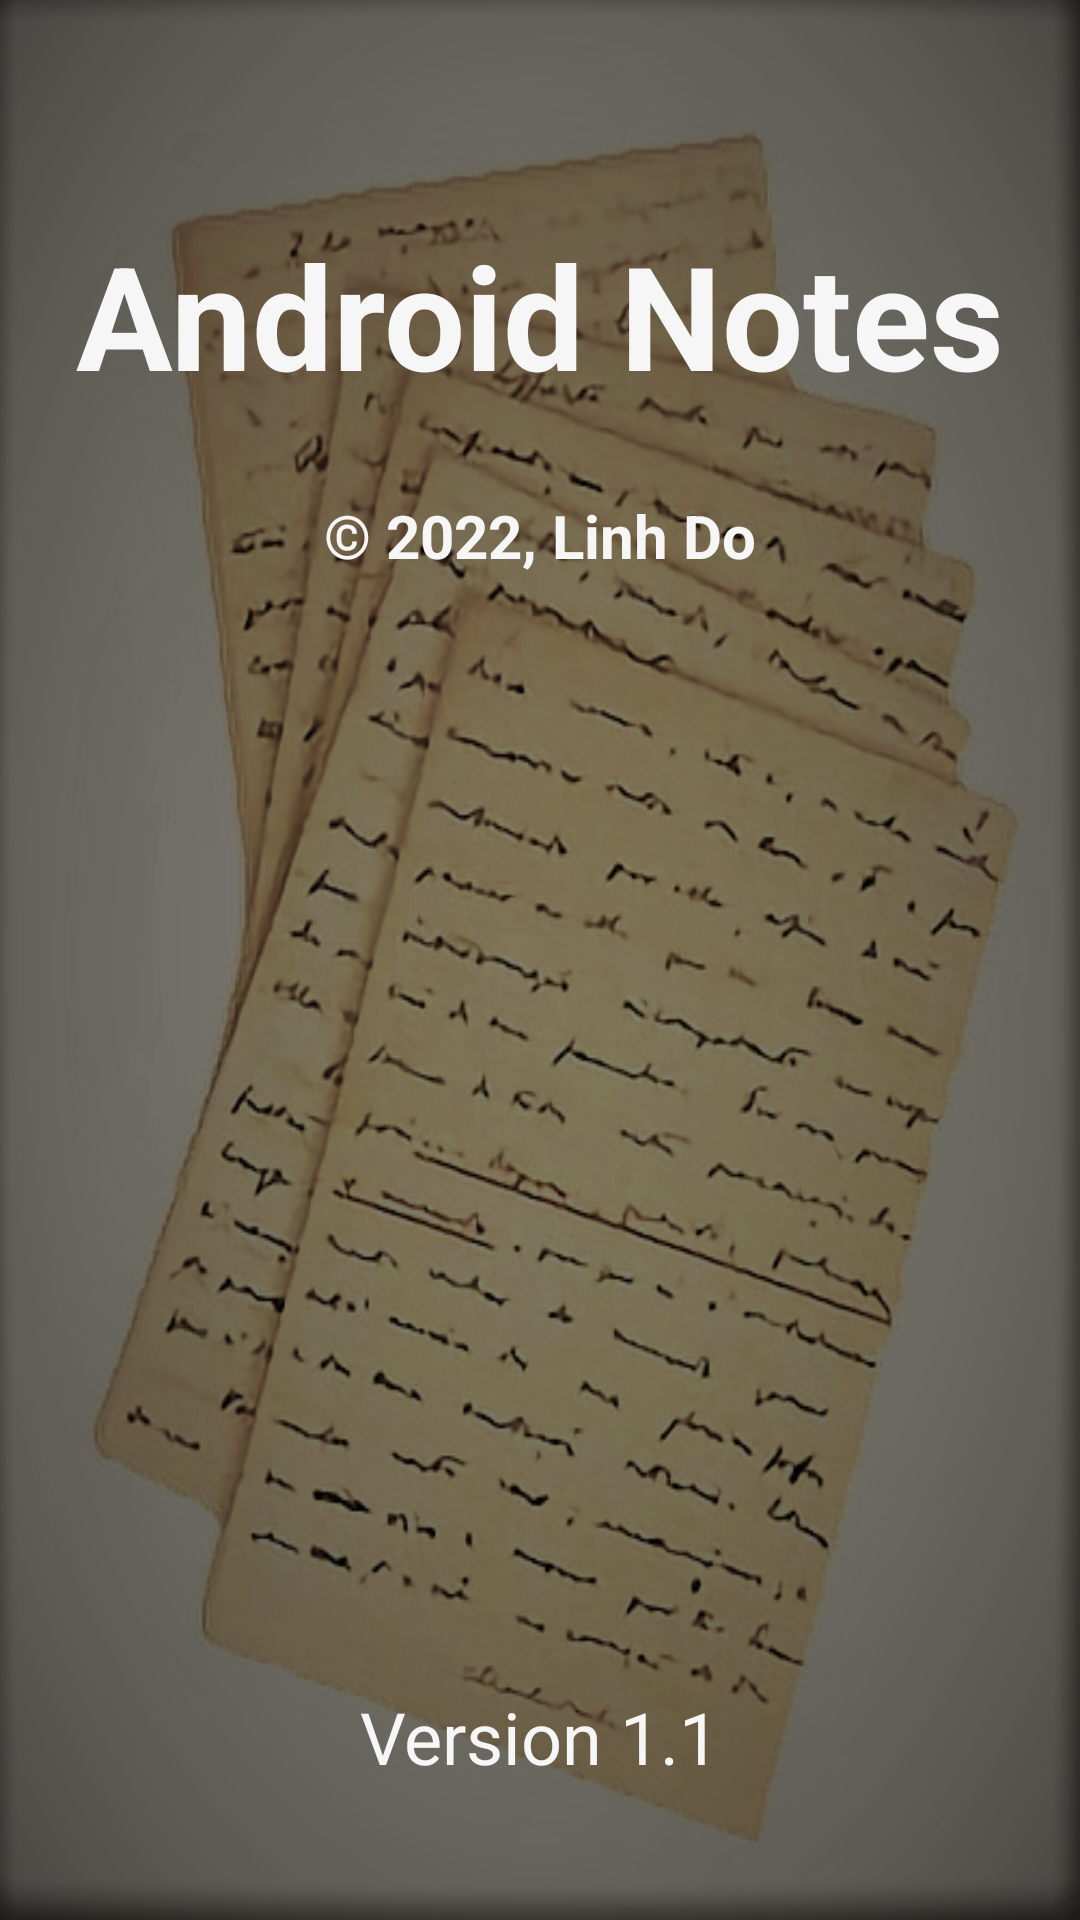

Produce the Android XML layout that renders to this screen, including the resource entries it uses.
<!-- AndroidManifest.xml: application theme Theme.AndroidNotes -->
<!-- res/layout/about.xml -->
<?xml version="1.0" encoding="utf-8"?>

<androidx.constraintlayout.widget.ConstraintLayout xmlns:android="http://schemas.android.com/apk/res/android"
    xmlns:app="http://schemas.android.com/apk/res-auto"
    xmlns:tools="http://schemas.android.com/tools"
    android:layout_width="match_parent"
    android:layout_height="match_parent"
    android:background="@drawable/background">

    <TextView
        android:id="@+id/textView"
        android:layout_width="wrap_content"
        android:layout_height="wrap_content"
        android:text="@string/android_notes"
        android:textColor="#F6F6F6"
        android:textSize="48sp"
        android:textStyle="bold"
        app:layout_constraintBottom_toBottomOf="parent"
        app:layout_constraintEnd_toEndOf="parent"
        app:layout_constraintStart_toStartOf="parent"
        app:layout_constraintTop_toTopOf="parent"
        app:layout_constraintVertical_bias="0.126"
        tools:ignore="TextContrastCheck" />

    <TextView
        android:id="@+id/textView2"
        android:layout_width="wrap_content"
        android:layout_height="wrap_content"
        android:layout_marginTop="28dp"
        android:text="@string/info"
        android:textColor="#F6F6F6"
        android:textSize="20sp"
        android:textStyle="bold"
        app:layout_constraintEnd_toEndOf="@+id/textView"
        app:layout_constraintStart_toStartOf="@+id/textView"
        app:layout_constraintTop_toBottomOf="@+id/textView" />

    <TextView
        android:id="@+id/textView3"
        android:layout_width="wrap_content"
        android:layout_height="wrap_content"
        android:text="@string/version"
        android:textColor="#F6F6F6"
        android:textSize="24sp"
        app:layout_constraintBottom_toBottomOf="parent"
        app:layout_constraintEnd_toEndOf="@+id/textView"
        app:layout_constraintStart_toStartOf="@+id/textView"
        app:layout_constraintTop_toTopOf="parent"
        app:layout_constraintVertical_bias="0.926" />
</androidx.constraintlayout.widget.ConstraintLayout>
<!-- resources referenced by this layout -->
<resources>
  <!-- drawable background: png bitmap (drawable-v24, 472475 bytes) -->
  <string name="android_notes">Android Notes</string>
  <string name="info">© 2022, Linh Do</string>
  <string name="version"> Version 1.1</string>
  <style name="Theme.AndroidNotes" parent="Theme.MaterialComponents.DayNight.DarkActionBar">
          
          <item name="colorPrimary">#3027A5</item>
          <item name="colorPrimaryVariant">@color/purple_700</item>
          <item name="colorOnPrimary">@color/white</item>
          
          <item name="colorSecondary">@color/teal_200</item>
          <item name="colorSecondaryVariant">@color/teal_700</item>
          <item name="colorOnSecondary">@color/black</item>
          
          <item name="android:statusBarColor" tools:targetApi="l">?attr/colorPrimaryVariant</item>
          
      </style>
  <!-- not gathered from this repository: default colours our renderer supplied (Android Studio template values) -->
  <color name="purple_700">#FF3700B3</color>
  <color name="teal_200">#FF03DAC5</color>
  <color name="teal_700">#FF018786</color>
  <color name="black">#FF000000</color>
  <color name="white">#FFFFFFFF</color>
</resources>
